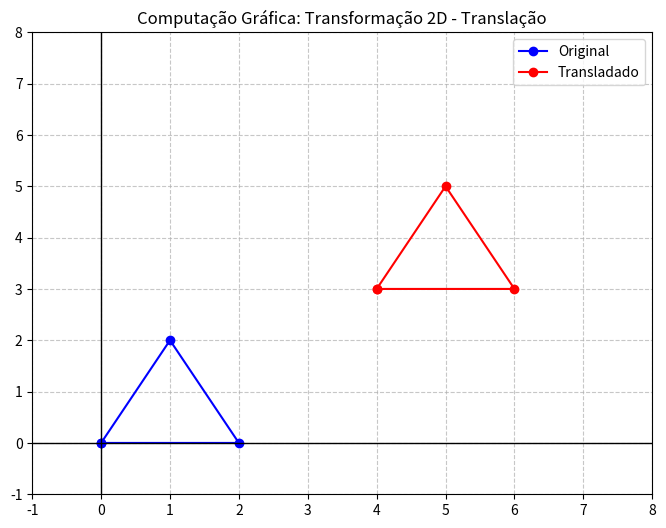

Recreate this plot in Python.
import numpy as np
import matplotlib.pyplot as plt

# 1. Matriz de Vértices (Geometria)
# Triângulo com pontos (0,0), (2,0) e (1,2). 
# Repetimos o primeiro ponto na última coluna para fechar a linha do desenho.
# Usamos coordenadas homogêneas: a última linha inteira é preenchida com 1.
vertices_originais = np.array([
    [0, 2, 1, 0],  # Coordenadas X
    [0, 0, 2, 0],  # Coordenadas Y
    [1, 1, 1, 1]   # Coordenada Homogênea (M)
])

# 2. Matriz de Translação
# Vamos mover o triângulo +4 no eixo X e +3 no eixo Y
tx = 4
ty = 3
matriz_translacao = np.array([
    [1, 0, tx],
    [0, 1, ty],
    [0, 0, 1]
])

# 3. Aplicando a Transformação Matemática
# Multiplicamos a matriz de translação 3x3 pela matriz de vértices 3x4
vertices_transformados = np.dot(matriz_translacao, vertices_originais)

# 4. Renderizando na Tela
plt.figure(figsize=(8, 6))

# Plota o triângulo original (em azul)
plt.plot(vertices_originais[0, :], vertices_originais[1, :], 'b-o', label='Original')

# Plota o triângulo transformado (em vermelho)
plt.plot(vertices_transformados[0, :], vertices_transformados[1, :], 'r-o', label='Transladado')

# Configurações do gráfico
plt.axhline(0, color='black', linewidth=1)
plt.axvline(0, color='black', linewidth=1)
plt.grid(True, linestyle='--', alpha=0.7)
plt.xlim(-1, 8)
plt.ylim(-1, 8)
plt.legend()
plt.title('Computação Gráfica: Transformação 2D - Translação')

plt.show()
